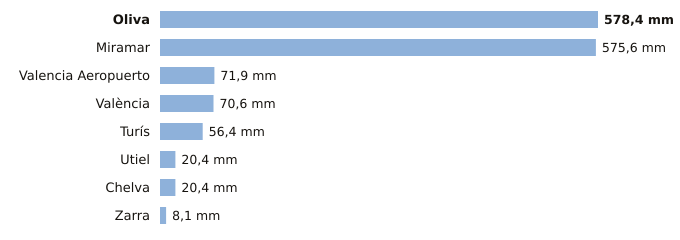

Data behind this chart, as committed beside it:
estacion, provincia, indicativo, mm_6_dias_anteriores, mm_hoy, mm_7_dias, horas_de_hoy
Oliva, Valencia, 8058X, 578.4, 0.0, 578.4, 2
Miramar, Valencia, 8058Y, 575.6, 0.0, 575.6, 2
Valencia Aeropuerto, Valencia, 8414A, 71.9, 0.0, 71.9, 2
València, Valencia, 8416, 70.6, 0.0, 70.6, 2
Turís, Valencia, 8337X, 56.4, 0.0, 56.4, 1
Utiel, Valencia, 8309X, 20.4, 0.0, 20.4, 2
Chelva, Valencia, 8395X, 20.4, 0.0, 20.4, 2
Zarra, Valencia, 8203O, 8.1, 0.0, 8.1, 2
